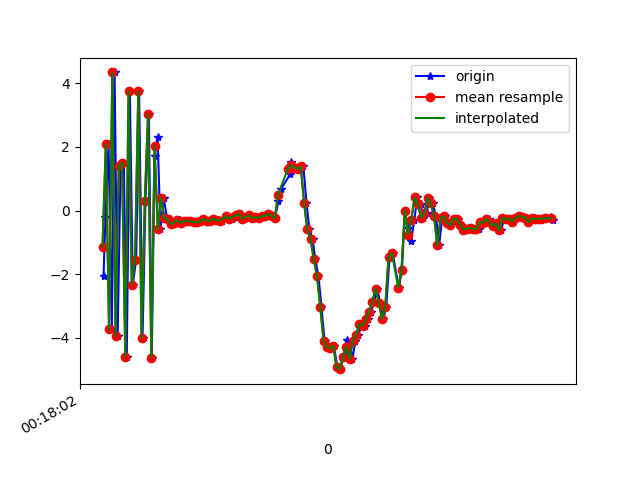

Source data for this figure (header and first rows):
1617668282666, 363919302002577, -2.054992, -0.33456016, 7.7658463
1617668282678, 363919321233347, -0.2161, -0.03564, -8.711
1617668282697, 363919340464117, 2.087, 0.3376, 9.004
1617668282717, 363919359694887, -3.736, -0.7346, -6.595
1617668282734, 363919378925657, 4.338, 0.8589, 2.253
1617668282753, 363919398156427, -3.94, -0.7685, 3.344
1617668282771, 363919417387197, 1.403, 0.5161, -7.621
1617668282791, 363919436617967, 1.508, 0.3947, 8.903
1617668282809, 363919455848737, -4.591, -0.4538, -5.562
1617668282828, 363919475079507, 3.744, 1.152, -0.5131
1617668282846, 363919494310277, -2.331, -0.02975, 7.235
1617668282867, 363919513541047, -1.541, 0.09879, -8.641
1617668282885, 363919532771817, 3.742, 1.359, 5.316
1617668282906, 363919552002587, -4, -0.19, 2.659
1617668282924, 363919571233357, 0.2918, 0.3931, -8.035
1617668282945, 363919590464127, 3.032, 0.9943, 7.728
1617668282963, 363919609694897, -4.63, -0.4539, 0.1876
1617668282980, 363919628925667, 1.724, 0.7043, -6.697
1617668282999, 363919648156437, 2.305, 0.9834, 8.71
1617668283016, 363919667387207, -0.5797, 0.6539, -1.843
1617668283037, 363919686617977, 0.3936, 0.656, 0.7899
1617668283056, 363919705848747, -0.231, 0.4869, 0.3172
1617668283073, 363919725079517, -0.2717, 0.5482, 0.3319
1617668283094, 363919744310287, -0.4264, 0.4677, 0.2428
1617668283112, 363919763541057, -0.378, 0.5304, 0.2663
1617668283134, 363919782771827, -0.3036, 0.177, 0.1963
1617668283151, 363919802002597, -0.3886, 0.541, 0.197
1617668283172, 363919821233367, -0.3327, 0.533, 0.2608
1617668283190, 363919840464137, -0.3341, 0.5084, 0.2832
1617668283207, 363919859694907, -0.3332, 0.4799, 0.2275
1617668283227, 363919878925677, -0.3639, 0.4939, 0.1042
1617668283247, 363919898156447, -0.37, 0.5728, 0.101
1617668283265, 363919917387217, -0.3356, 0.4649, 0.2046
1617668283285, 363919936617987, -0.2597, 0.4923, 0.2156
1617668283302, 363919955848757, -0.33, 0.4619, 0.1814
1617668283322, 363919975079527, -0.3234, 0.4543, 0.1899
1617668283344, 363919994310297, -0.2677, 0.5016, 0.1881
1617668283360, 363920013541067, -0.2891, 0.4906, 0.264
1617668283379, 363920032771837, -0.2878, 0.4318, 0.271
1617668283398, 363920052002607, -0.3186, 0.4583, 0.3228
1617668283420, 363920071233377, -0.2003, 0.4623, 0.2079
1617668283435, 363920090464147, -0.1623, 0.4596, 0.3245
1617668283455, 363920109694917, -0.2575, 0.4421, 0.142
1617668283474, 363920128925687, -0.1923, 0.4293, 0.148
1617668283492, 363920148156457, -0.1552, 0.4883, 0.222
1617668283513, 363920167387227, -0.1071, 0.4785, 0.2841
1617668283531, 363920186617997, -0.2539, 0.4965, 0.1958
1617668283550, 363920205848767, -0.2018, 0.472, 0.1718
1617668283570, 363920225079537, -0.1494, 0.5197, 0.2598
1617668283589, 363920244310307, -0.2319, 0.4822, 0.2449
1617668283607, 363920263541077, -0.2183, 0.5377, 0.1766
1617668283627, 363920282771847, -0.2255, 0.5188, 0.2282
1617668283647, 363920302002617, -0.1743, 0.5493, 0.1833
1617668283665, 363920321233387, -0.1707, 0.5722, 0.192
1617668283684, 363920340464157, -0.111, 0.6036, 0.3069
1617668283702, 363920359694927, -0.1648, 0.4964, 0.4535
1617668283721, 363920378925697, -0.2449, 0.462, 0.4563
1617668283742, 363920398156467, 0.2864, 0.1374, 0.7945
1617668283759, 363920417387237, 0.6848, -0.003866, 1.713
1617668283816, 363920436618007, 1.147, -0.2255, 2.579
1617668283817, 363920455848777, 1.538, -0.2957, 3.558
... 85 more rows
